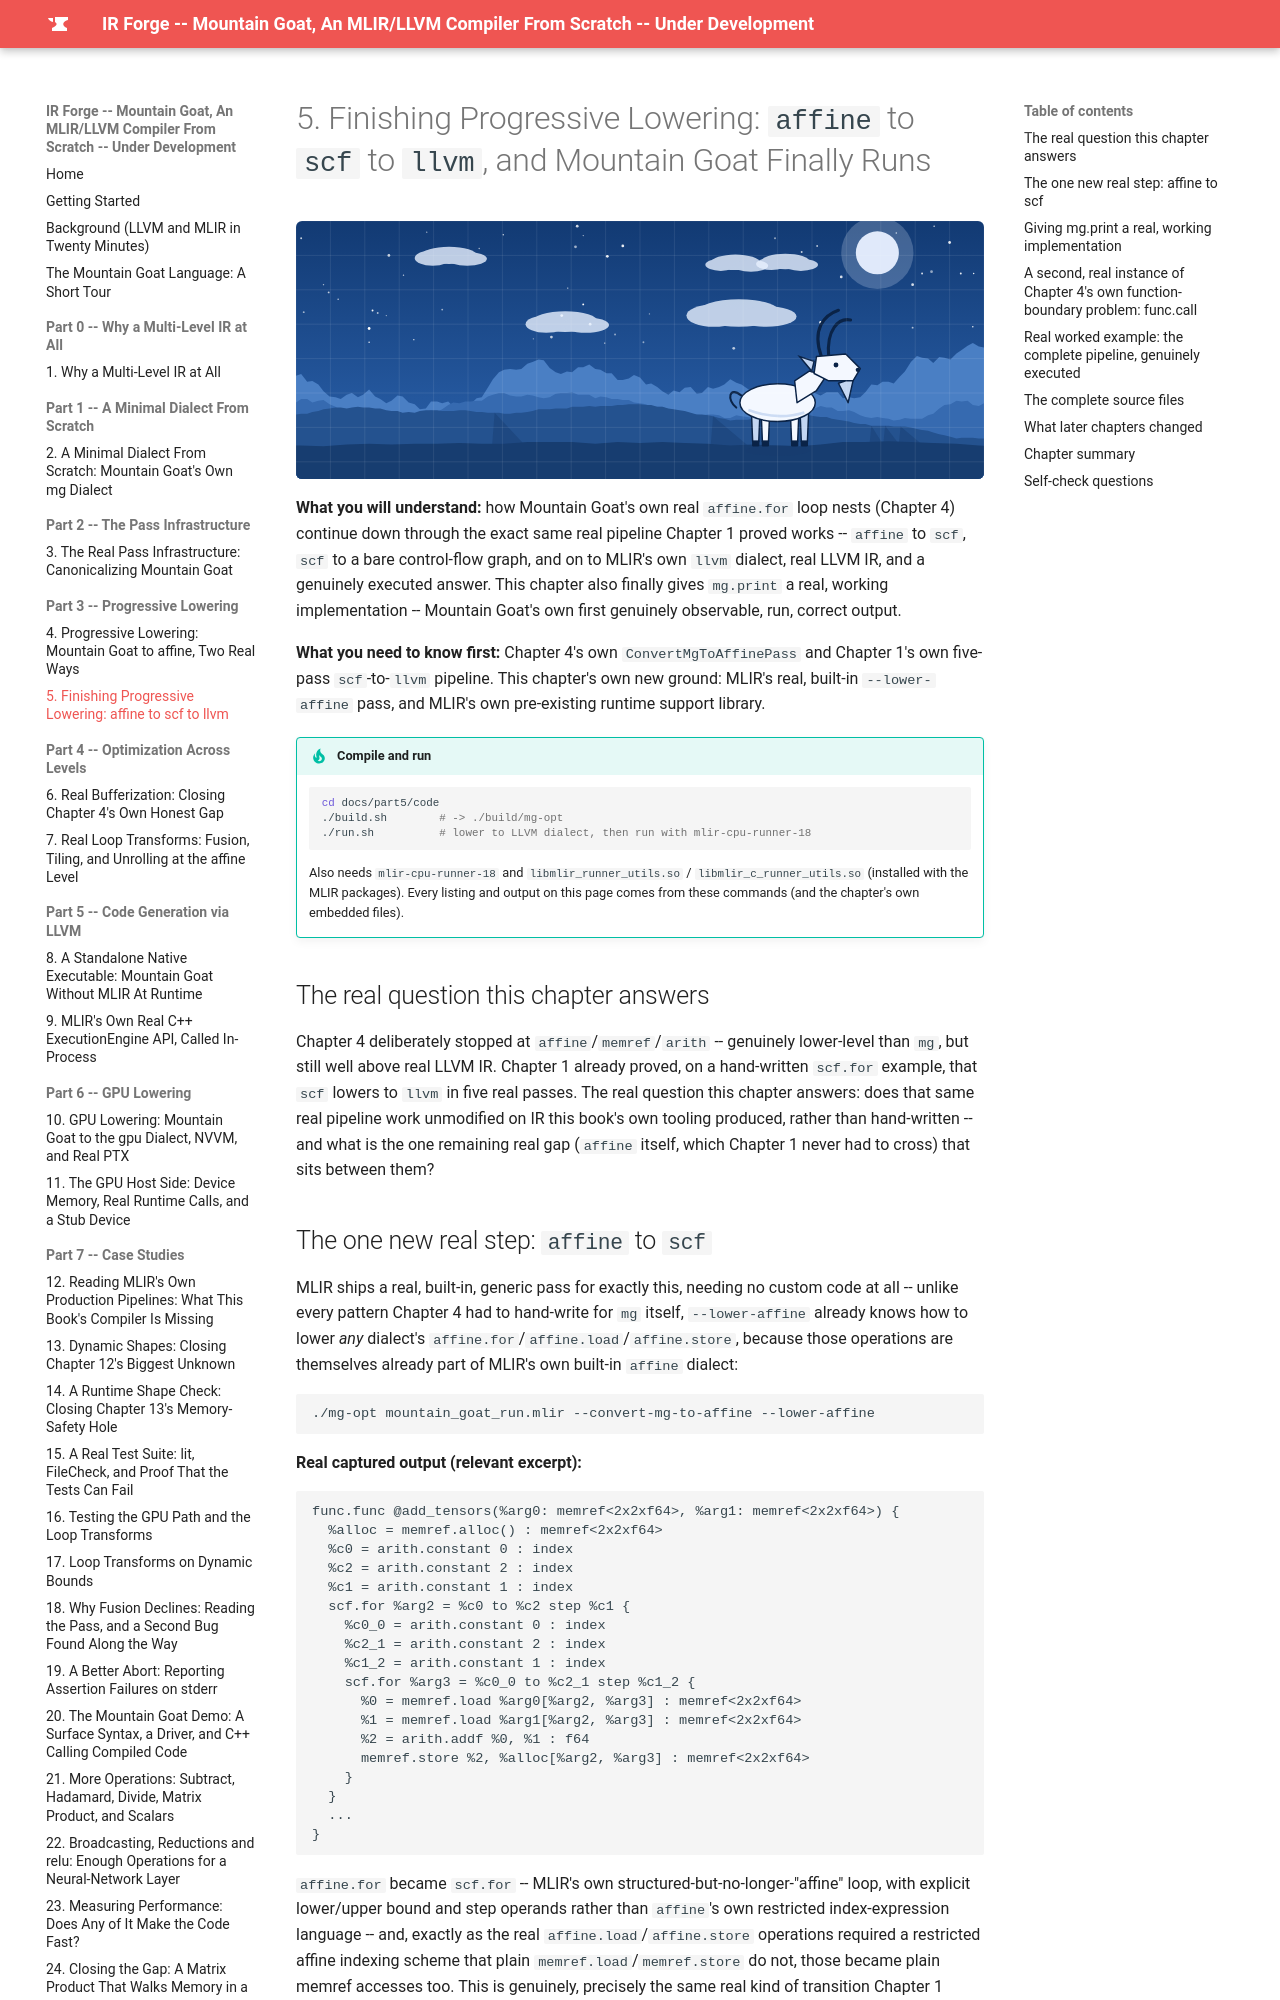

repository: MaximumBeings/ir_forge_compiler_from_scratch · page: part5/05-affine-to-scf-to-llvm/index.html · generator: mkdocs

# 5. Finishing Progressive Lowering: `affine` to `scf` to `llvm`, and Mountain Goat Finally Runs

![Mountain goats on the mountain drawn as a blueprint](../assets/goats/ch-05.svg){ style="display:block;margin:0 auto;max-width:100%;height:auto;border-radius:6px" }

**What you will understand:** how Mountain Goat's own real `affine.for` loop nests (Chapter 4) continue down through the exact same real pipeline Chapter 1 proved works -- `affine` to `scf`, `scf` to a bare control-flow graph, and on to MLIR's own `llvm` dialect, real LLVM IR, and a genuinely executed answer. This chapter also finally gives `mg.print` a real, working implementation -- Mountain Goat's own first genuinely observable, run, correct output.

**What you need to know first:** Chapter 4's own `ConvertMgToAffinePass` and Chapter 1's own five-pass `scf`-to-`llvm` pipeline. This chapter's own new ground: MLIR's real, built-in `--lower-affine` pass, and MLIR's own pre-existing runtime support library.

!!! tip "Compile and run"
    ```sh
    cd docs/part5/code
    ./build.sh        # -> ./build/mg-opt
    ./run.sh          # lower to LLVM dialect, then run with mlir-cpu-runner-18
    ```
    Also needs `mlir-cpu-runner-18` and `libmlir_runner_utils.so` / `libmlir_c_runner_utils.so` (installed with the MLIR packages). Every listing and output on this page comes from these commands (and the chapter's own embedded files).


## The real question this chapter answers

Chapter 4 deliberately stopped at `affine`/`memref`/`arith` -- genuinely lower-level than `mg`, but still well above real LLVM IR. Chapter 1 already proved, on a hand-written `scf.for` example, that `scf` lowers to `llvm` in five real passes. The real question this chapter answers: does that same real pipeline work unmodified on IR this book's own tooling produced, rather than hand-written -- and what is the one remaining real gap (`affine` itself, which Chapter 1 never had to cross) that sits between them?

## The one new real step: `affine` to `scf`

MLIR ships a real, built-in, generic pass for exactly this, needing no custom code at all -- unlike every pattern Chapter 4 had to hand-write for `mg` itself, `--lower-affine` already knows how to lower *any* dialect's `affine.for`/`affine.load`/`affine.store`, because those operations are themselves already part of MLIR's own built-in `affine` dialect:

```
./mg-opt mountain_goat_run.mlir --convert-mg-to-affine --lower-affine
```

**Real captured output (relevant excerpt):**
```mlir
func.func @add_tensors(%arg0: memref<2x2xf64>, %arg1: memref<2x2xf64>) {
  %alloc = memref.alloc() : memref<2x2xf64>
  %c0 = arith.constant 0 : index
  %c2 = arith.constant 2 : index
  %c1 = arith.constant 1 : index
  scf.for %arg2 = %c0 to %c2 step %c1 {
    %c0_0 = arith.constant 0 : index
    %c2_1 = arith.constant 2 : index
    %c1_2 = arith.constant 1 : index
    scf.for %arg3 = %c0_0 to %c2_1 step %c1_2 {
      %0 = memref.load %arg0[%arg2, %arg3] : memref<2x2xf64>
      %1 = memref.load %arg1[%arg2, %arg3] : memref<2x2xf64>
      %2 = arith.addf %0, %1 : f64
      memref.store %2, %alloc[%arg2, %arg3] : memref<2x2xf64>
    }
  }
  ...
}
```

`affine.for` became `scf.for` -- MLIR's own structured-but-no-longer-"affine" loop, with explicit lower/upper bound and step operands rather than `affine`'s own restricted index-expression language -- and, exactly as the real `affine.load`/`affine.store` operations required a restricted affine indexing scheme that plain `memref.load`/`memref.store` do not, those became plain memref accesses too. This is genuinely, precisely the same real kind of transition Chapter 1 already showed for `scf.for` itself lowering further (to a bare CFG) -- one level higher in the stack, same real idea: a more restricted, analysis-friendly structured form gives way to a more general, less restricted one as the pipeline descends.
